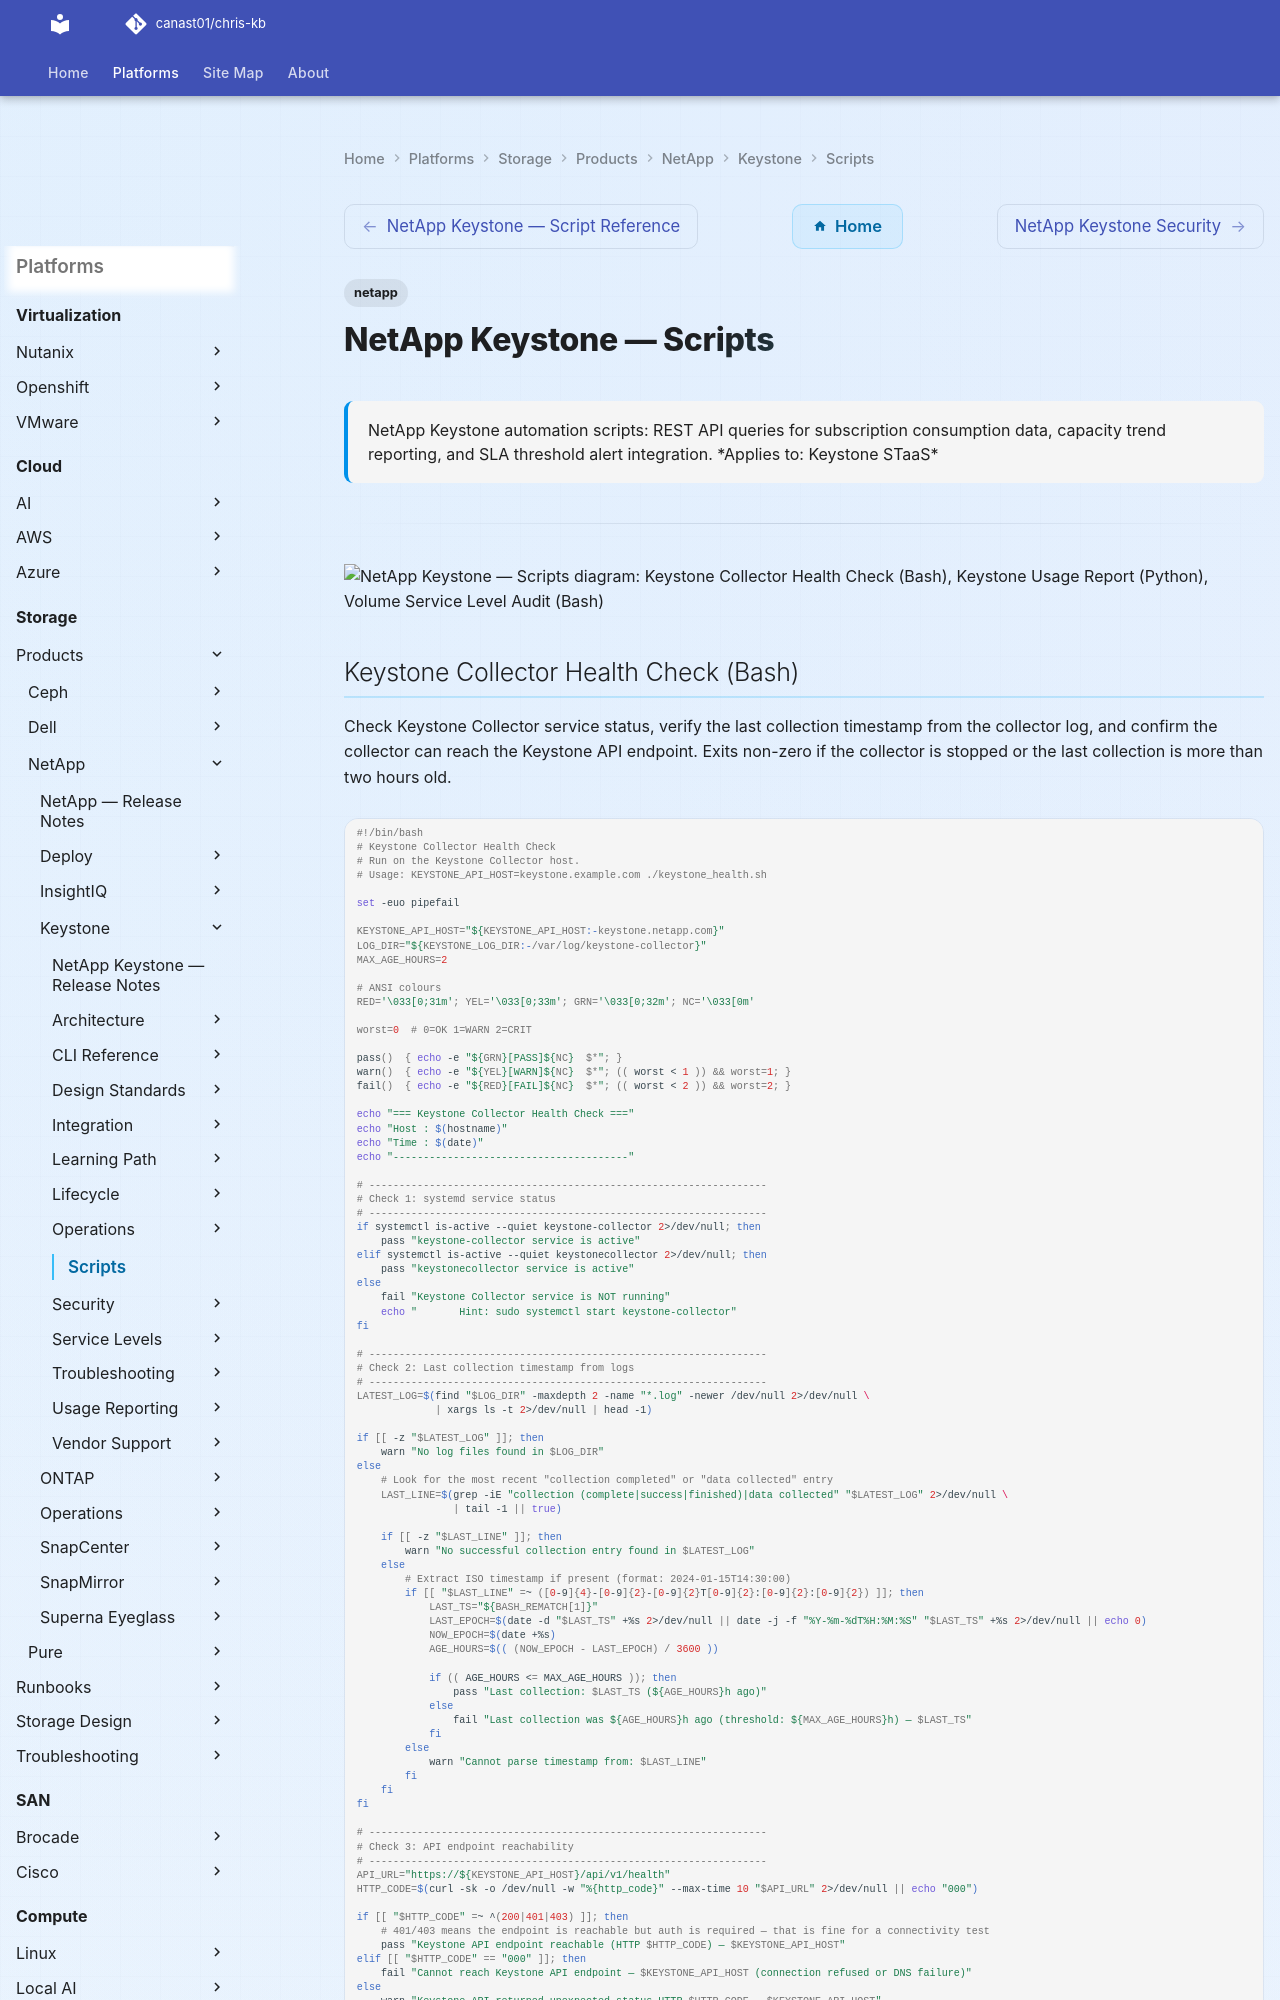

repository: canast01/chris-kb · page: storage/products/netapp/keystone/scripts/index.html · generator: mkdocs

---
tags:
  - netapp
description: "NetApp Keystone automation scripts: REST API queries for subscription consumption data, capacity trend reporting, and SLA threshold alert integration."
---
# NetApp Keystone — Scripts

<div class="kb-summary">
NetApp Keystone automation scripts: REST API queries for subscription consumption data, capacity trend reporting, and SLA threshold alert integration.

*Applies to: Keystone STaaS*
</div>

---

```d2
direction: down

keystone_collector_health_check_bash: "Keystone Collector Health Check (Bash)" {shape: rectangle}
keystone_usage_report_python: "Keystone Usage Report (Python)" {shape: rectangle}
volume_service_level_audit_bash: "Volume Service Level Audit (Bash)" {shape: rectangle}
windows_keystone_subscription_usage_: "Windows: Keystone Subscription Usage via REST API\n(PowerShel" {shape: rectangle}
windows_keystone_usage_trending_powe: "Windows: Keystone Usage Trending (PowerShell)" {shape: rectangle}

keystone_collector_health_check_bash -> keystone_usage_report_python: uses
keystone_usage_report_python -> volume_service_level_audit_bash: uses
volume_service_level_audit_bash -> windows_keystone_subscription_usage_: uses
windows_keystone_subscription_usage_ -> windows_keystone_usage_trending_powe: uses
```
